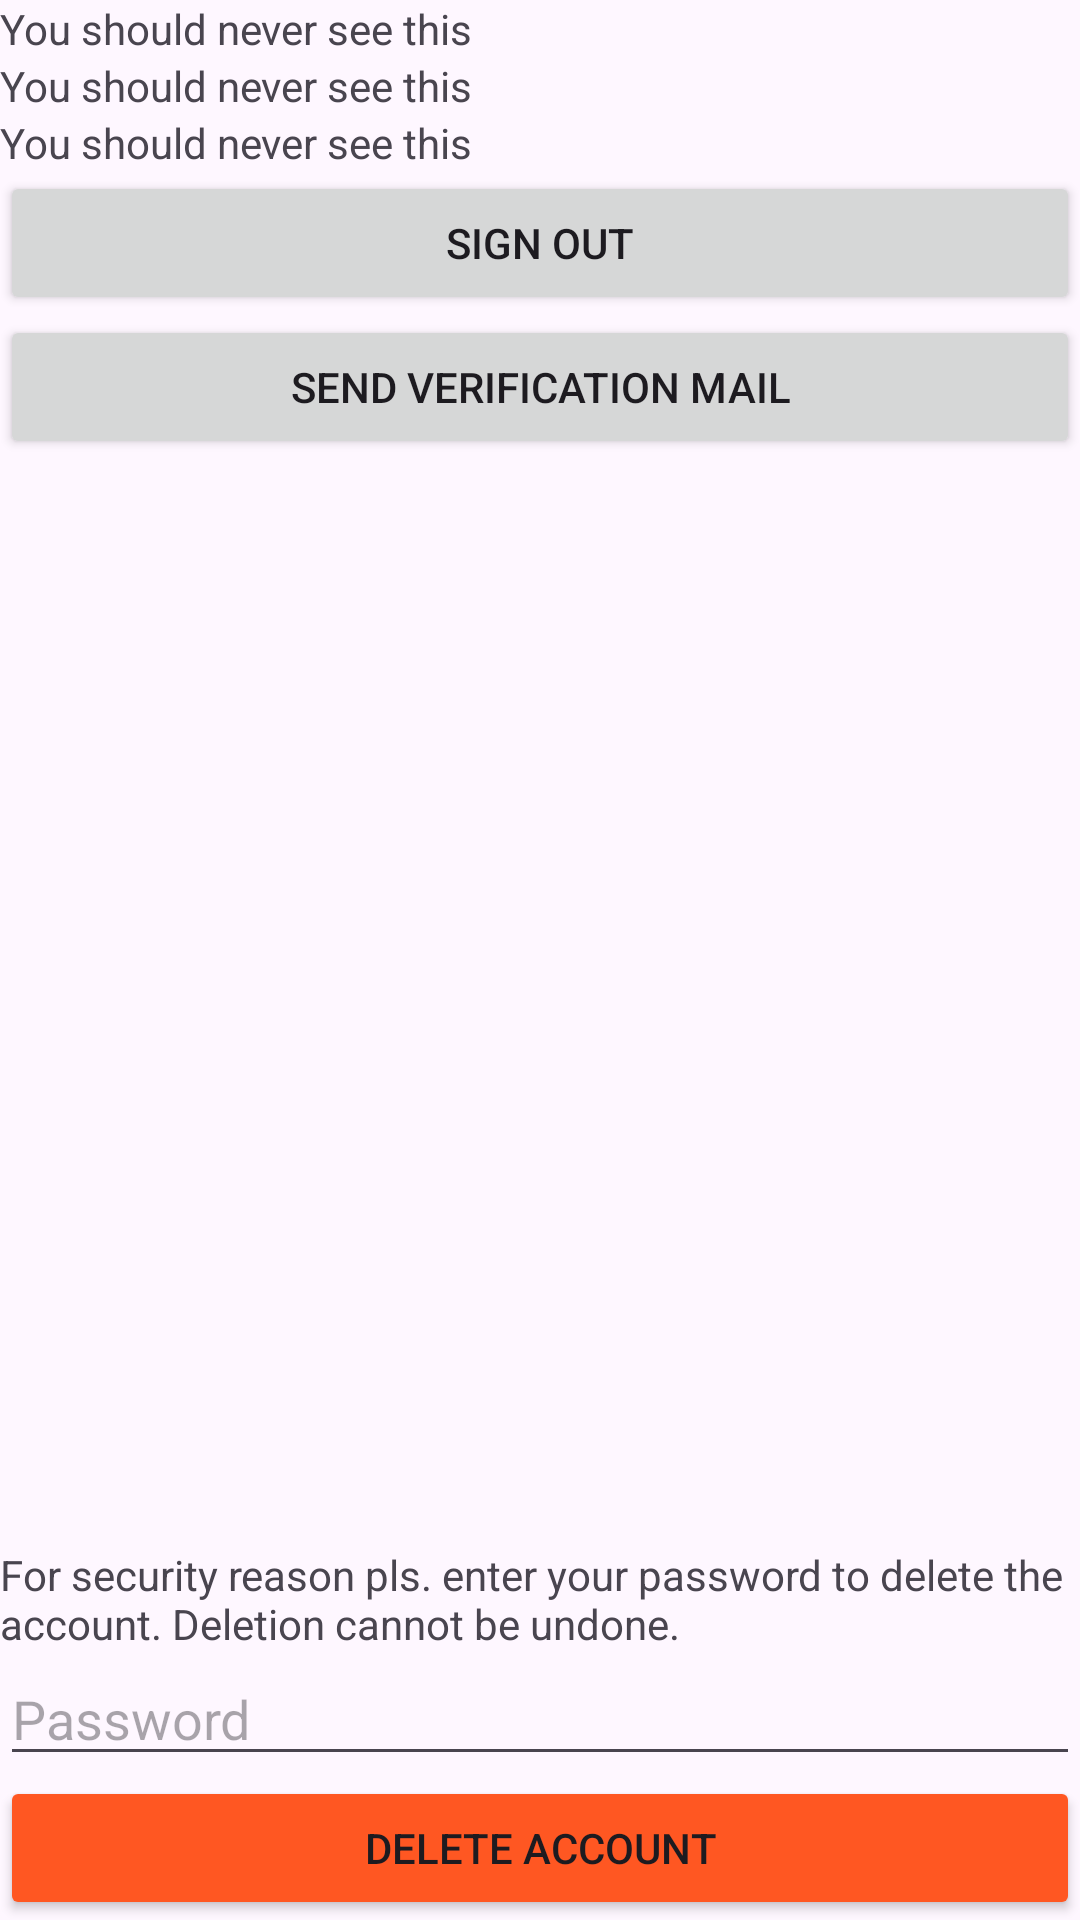

Reconstruct the res/layout file that produces this screen, plus the resources it refers to.
<!-- AndroidManifest.xml: application theme Theme.Pluto25 -->
<!-- res/layout/activity_manage_account.xml -->
<?xml version="1.0" encoding="utf-8"?>
<LinearLayout xmlns:android="http://schemas.android.com/apk/res/android"
    xmlns:app="http://schemas.android.com/apk/res-auto"
    xmlns:tools="http://schemas.android.com/tools"
    android:id="@+id/main"
    android:orientation="vertical"
    android:layout_width="match_parent"
    android:layout_height="match_parent"
    android:layout_marginLeft="10dp"
    android:layout_marginTop="10dp"
    android:layout_marginRight="10dp"
    android:layout_marginBottom="10dp"
    tools:context=".ManageAccountActivity">

    <TextView
        android:id="@+id/manageAccountTextViewEmail"
        android:layout_width="match_parent"
        android:layout_height="wrap_content"
        android:text="You should never see this" />

    <TextView
        android:id="@+id/manageAccountTextViewId"
        android:layout_width="match_parent"
        android:layout_height="wrap_content"
        android:text="You should never see this" />

    <TextView
        android:id="@+id/manageAccountTextViewAccountState"
        android:layout_width="match_parent"
        android:layout_height="wrap_content"
        android:text="You should never see this" />

    <Button
        android:id="@+id/manageAccountButtonSignOut"
        android:layout_width="match_parent"
        android:layout_height="wrap_content"
        android:text="Sign Out" />

    <Button
        android:id="@+id/manageAccountButtonSendVerificationMail"
        android:layout_width="match_parent"
        android:layout_height="wrap_content"
        android:text="Send Verification Mail" />

    <Space
        android:layout_width="1dp"
        android:layout_height="0dp"
        android:layout_weight="1" />

    <TextView
        android:id="@+id/manageAccountInfo"
        android:layout_width="match_parent"
        android:layout_height="wrap_content"
        android:text="For security reason pls. enter your password to delete the account. Deletion cannot be undone." />

    <EditText
        android:id="@+id/manageAccountPassword"
        android:layout_width="match_parent"
        android:layout_height="wrap_content"
        android:hint="Password"
        android:ems="10"
        android:inputType="textPassword" />

    <Button
        android:id="@+id/manageAccountButtonDeleteAccount"
        android:layout_width="match_parent"
        android:layout_height="wrap_content"
        android:backgroundTint="#FF5722"
        android:text="Delete Account" />
</LinearLayout>
<!-- resources referenced by this layout -->
<resources>
  <style name="Theme.Pluto25" parent="Base.Theme.Pluto25" />
  <style name="Base.Theme.Pluto25" parent="Theme.Material3.DayNight">
          
          
      </style>
</resources>
